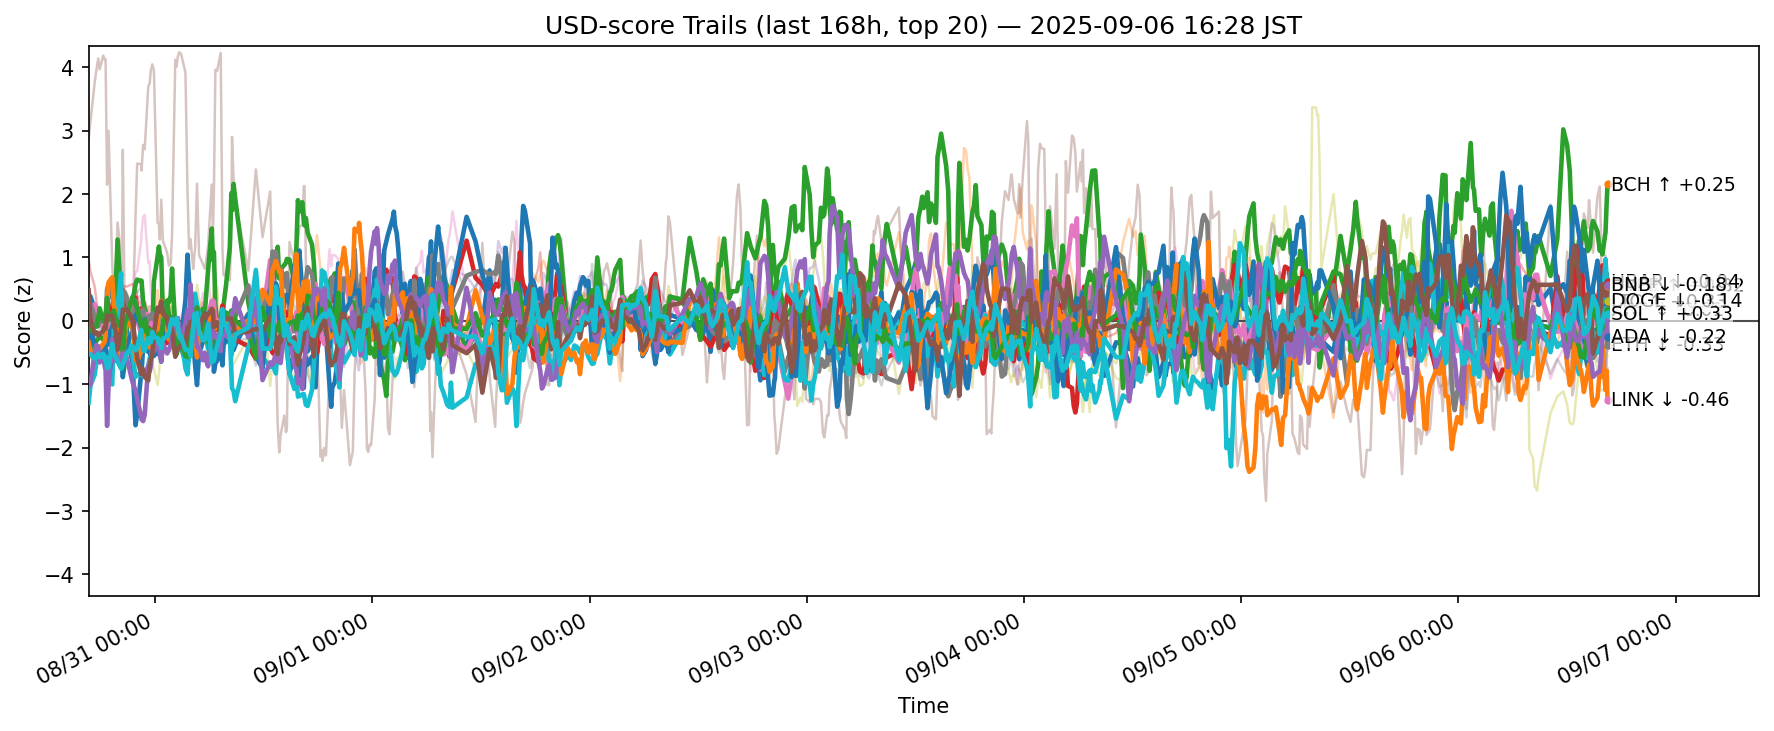

Source data for this figure (header and first rows):
ts, side, symbol, score
2025-08-30 07:39:13.354073+00:00, usd, ADA, 0.0266
2025-08-30 07:39:13.354073+00:00, usd, AVAX, -0.3996
2025-08-30 07:39:13.354073+00:00, usd, BCH, -0.28
2025-08-30 07:39:13.354073+00:00, usd, BNB, 0.079
2025-08-30 07:39:13.354073+00:00, usd, BTC, -0.2806
2025-08-30 07:39:13.354073+00:00, usd, CRO, 2.868
2025-08-30 07:39:13.354073+00:00, usd, DOGE, 0.01382
2025-08-30 07:39:13.354073+00:00, usd, ETH, 0.0759
2025-08-30 07:39:13.354073+00:00, usd, HBAR, -1.292
2025-08-30 07:39:13.354073+00:00, usd, HYPE, -0.5144
2025-08-30 07:39:13.354073+00:00, usd, LINK, -0.3394
2025-08-30 07:39:13.354073+00:00, usd, LTC, -0.1204
2025-08-30 07:39:13.354073+00:00, usd, SHIB, 0.9656
2025-08-30 07:39:13.354073+00:00, usd, SOL, -1.026
2025-08-30 07:39:13.354073+00:00, usd, SUI, 0.4825
2025-08-30 07:39:13.354073+00:00, usd, TON, 0.3633
2025-08-30 07:39:13.354073+00:00, usd, TRX, 0.06193
2025-08-30 07:39:13.354073+00:00, usd, UNI, 0.703
2025-08-30 07:39:13.354073+00:00, usd, XLM, -0.9283
2025-08-30 07:39:13.354073+00:00, usd, XRP, -0.5149
2025-08-30 07:50:55.225549+00:00, usd, ADA, 0.3871
2025-08-30 07:50:55.225549+00:00, usd, AVAX, -0.5944
2025-08-30 07:50:55.225549+00:00, usd, BCH, -0.4602
2025-08-30 07:50:55.225549+00:00, usd, BNB, 0.03392
2025-08-30 07:50:55.225549+00:00, usd, BTC, -0.333
2025-08-30 07:50:55.225549+00:00, usd, CRO, 3.137
2025-08-30 07:50:55.225549+00:00, usd, DOGE, 0.1634
2025-08-30 07:50:55.225549+00:00, usd, ETH, 0.2735
2025-08-30 07:50:55.225549+00:00, usd, HBAR, -1.021
2025-08-30 07:50:55.225549+00:00, usd, HYPE, -0.03512
2025-08-30 07:50:55.225549+00:00, usd, LINK, -0.4921
2025-08-30 07:50:55.225549+00:00, usd, LTC, -0.1569
2025-08-30 07:50:55.225549+00:00, usd, SHIB, 0.7763
2025-08-30 07:50:55.225549+00:00, usd, SOL, -1.006
2025-08-30 07:50:55.225549+00:00, usd, SUI, -0.0159
2025-08-30 07:50:55.225549+00:00, usd, TON, 0.2313
2025-08-30 07:50:55.225549+00:00, usd, TRX, -0.08614
2025-08-30 07:50:55.225549+00:00, usd, UNI, 0.4698
2025-08-30 07:50:55.225549+00:00, usd, XLM, -0.7994
2025-08-30 07:50:55.225549+00:00, usd, XRP, -0.5288
2025-08-30 08:19:28.055948+00:00, usd, ADA, 0.1853
2025-08-30 08:19:28.055948+00:00, usd, AVAX, -0.5862
2025-08-30 08:19:28.055948+00:00, usd, BCH, -0.3501
2025-08-30 08:19:28.055948+00:00, usd, BNB, -0.03817
2025-08-30 08:19:28.055948+00:00, usd, BTC, -0.2259
2025-08-30 08:19:28.055948+00:00, usd, CRO, 3.769
2025-08-30 08:19:28.055948+00:00, usd, DOGE, 0.2612
2025-08-30 08:19:28.055948+00:00, usd, ETH, 0.03506
2025-08-30 08:19:28.055948+00:00, usd, HBAR, -0.8483
2025-08-30 08:19:28.055948+00:00, usd, HYPE, -0.401
2025-08-30 08:19:28.055948+00:00, usd, LINK, -0.474
2025-08-30 08:19:28.055948+00:00, usd, LTC, -0.08645
2025-08-30 08:19:28.055948+00:00, usd, SHIB, 0.5407
2025-08-30 08:19:28.055948+00:00, usd, SOL, -0.4829
2025-08-30 08:19:28.055948+00:00, usd, SUI, -0.1999
2025-08-30 08:19:28.055948+00:00, usd, TON, 0.08918
2025-08-30 08:19:28.055948+00:00, usd, TRX, -0.1515
2025-08-30 08:19:28.055948+00:00, usd, UNI, 0.2916
2025-08-30 08:19:28.055948+00:00, usd, XLM, -0.787
2025-08-30 08:19:28.055948+00:00, usd, XRP, -0.5968
... 12,580 more rows
